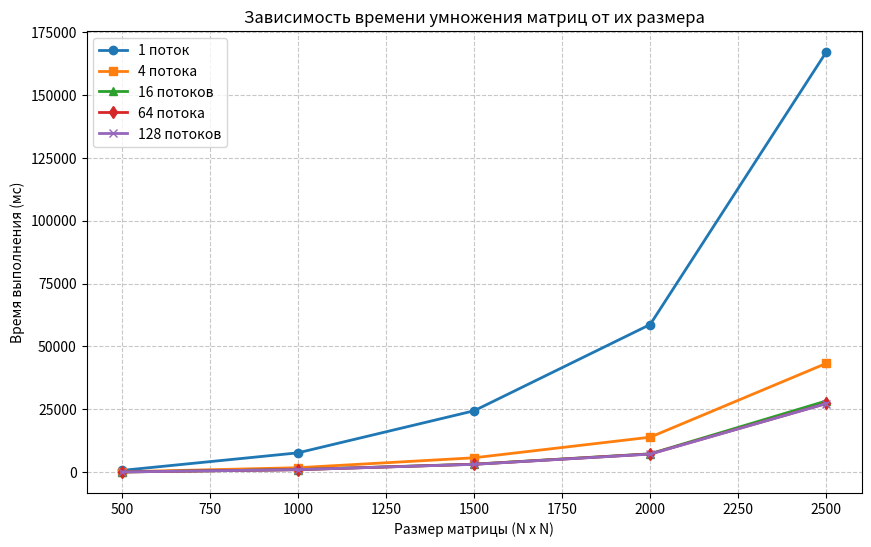

Write Python code to recreate this figure.
import matplotlib.pyplot as plt

matrix_sizes = [500, 1000, 1500, 2000, 2500]

time_1_pthread = [707.31, 7698.68, 24412.58, 58705.72, 167031.81]
time_4_pthread = [174.70, 1789.42, 5733.46, 13919.28, 43258.75]
time_16_pthread = [104.06, 1056.68, 3201.04, 7315.89, 28327.13]
time_64_pthread = [97.12, 1019.07, 3159.84, 7254.32, 27313.58]
time_128_pthread = [99.23, 1015.23, 3127.55, 7194.61, 27295.28]

plt.figure(figsize=(10, 6))

plt.plot(matrix_sizes, time_1_pthread, marker='o', linewidth=2, label="1 поток")
plt.plot(matrix_sizes, time_4_pthread, marker='s', linewidth=2, label="4 потока")
plt.plot(matrix_sizes, time_16_pthread, marker='^', linewidth=2, label="16 потоков")
plt.plot(matrix_sizes, time_64_pthread, marker='d', linewidth=2, label="64 потока")
plt.plot(matrix_sizes, time_128_pthread, marker='x', linewidth=2, label="128 потоков")

plt.title("Зависимость времени умножения матриц от их размера")
plt.xlabel("Размер матрицы (N x N)")
plt.ylabel("Время выполнения (мс)")
plt.grid(True, linestyle='--', alpha=0.7)
plt.legend()

plt.savefig("matrix_perf_graph.png", dpi=300)
plt.show()
